The GitHub repository SasandinieJayarathna/WeddingLens contains a labelled image folder "data" with 6 categories: boho chic, garden floral, luxury glamour, minimalist modern, rustic barn, traditional classic. Examples follow, each with its label.

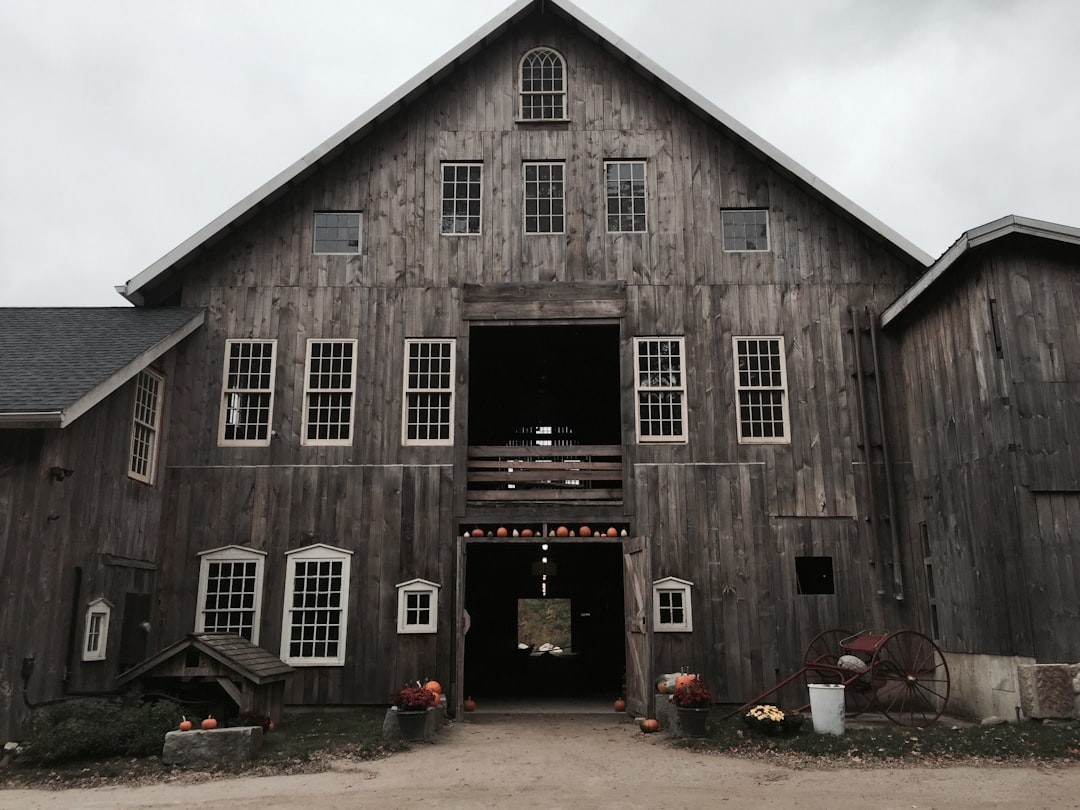
Label: rustic barn

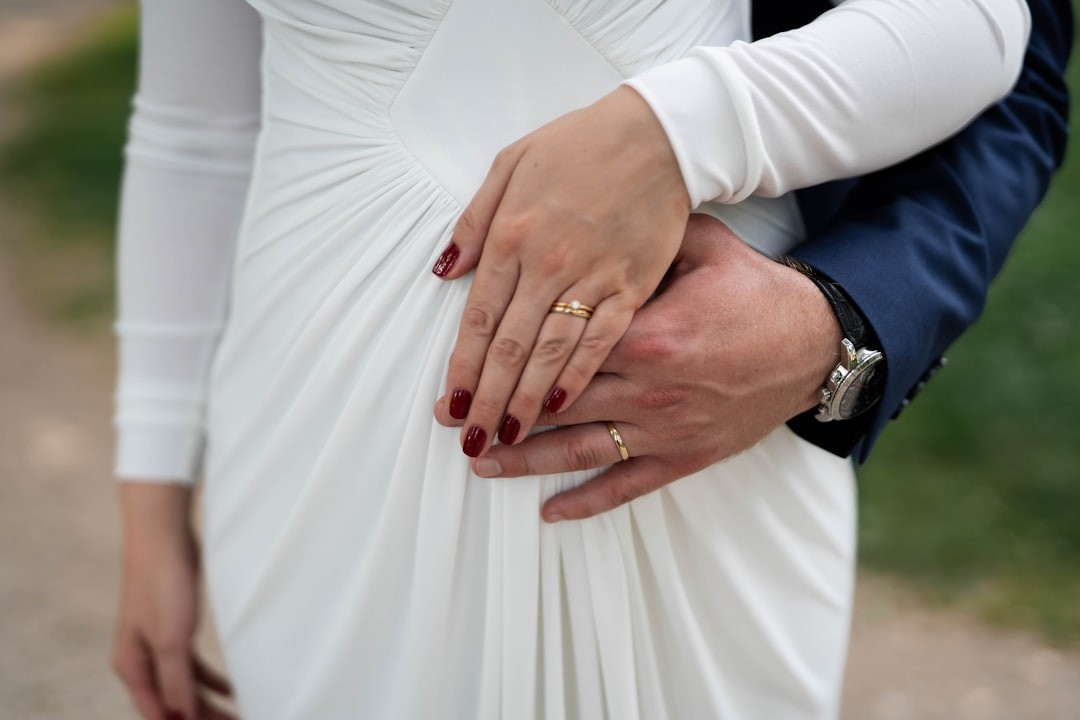
Label: minimalist modern

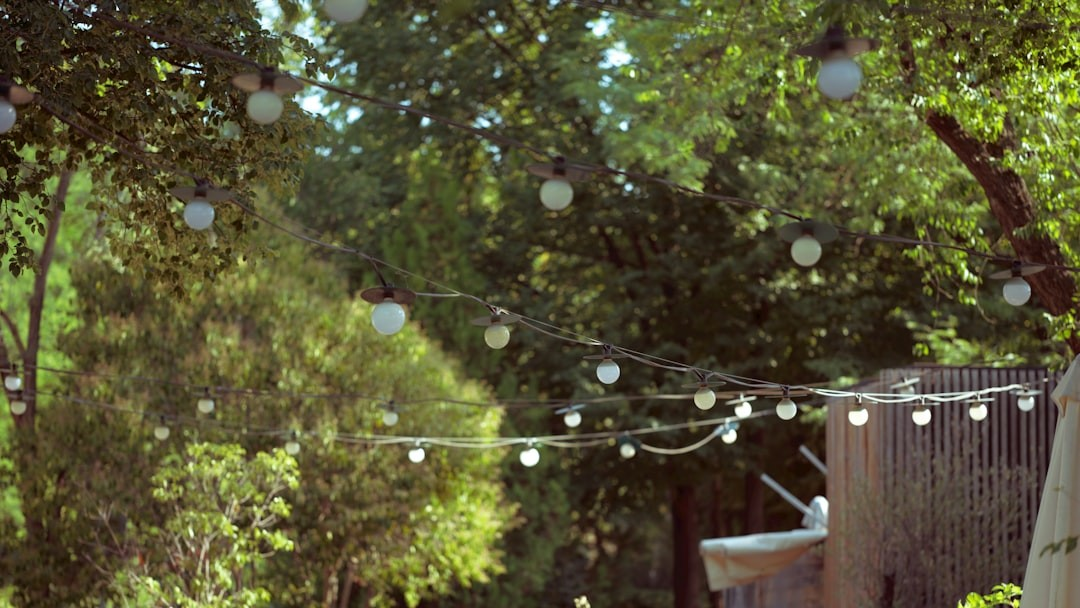
Label: garden floral

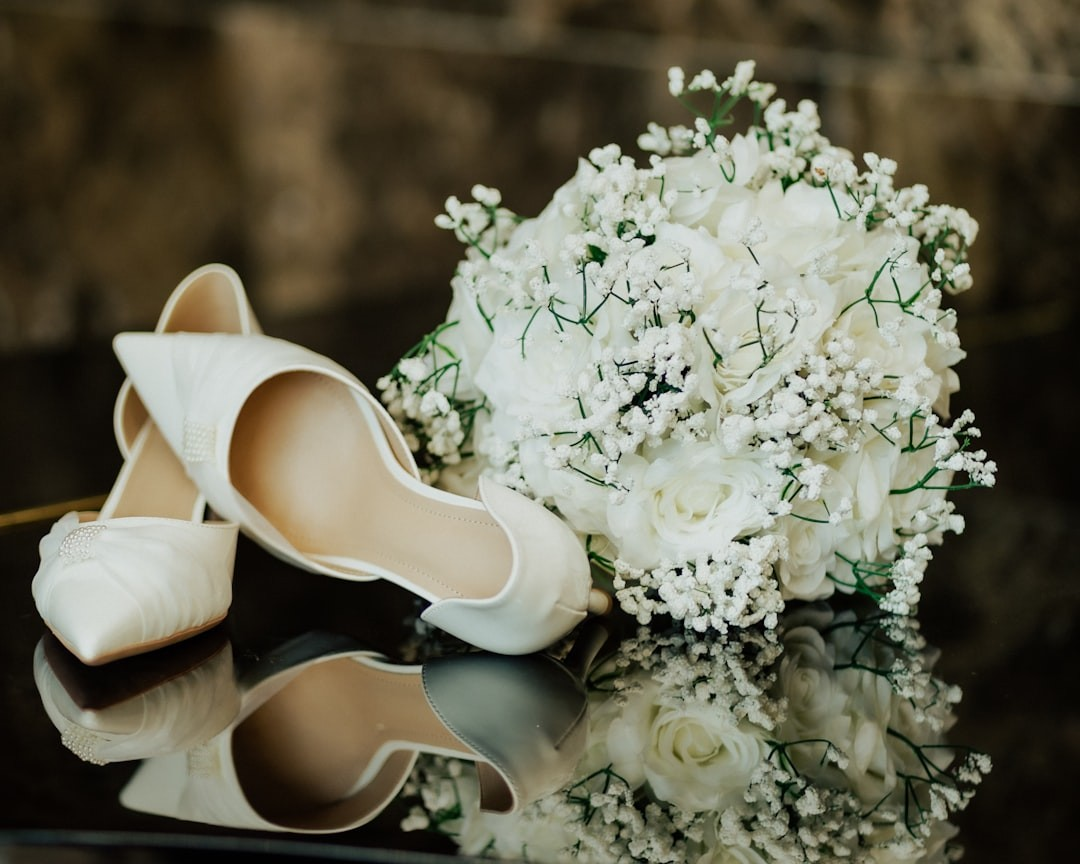
Label: luxury glamour

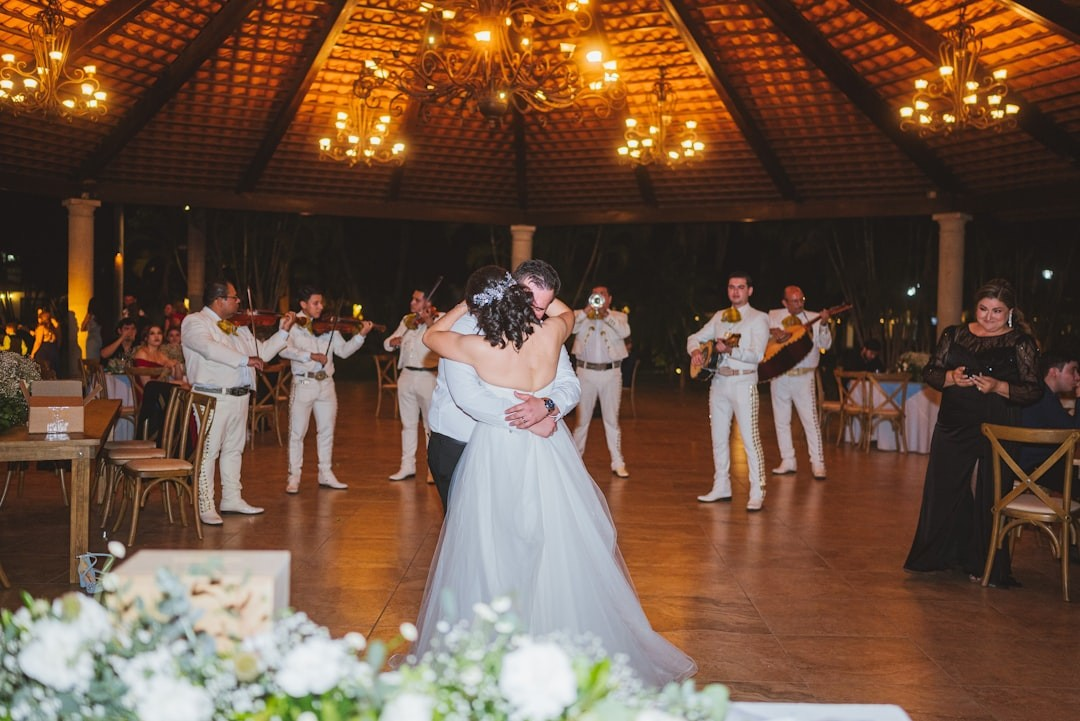
Label: traditional classic

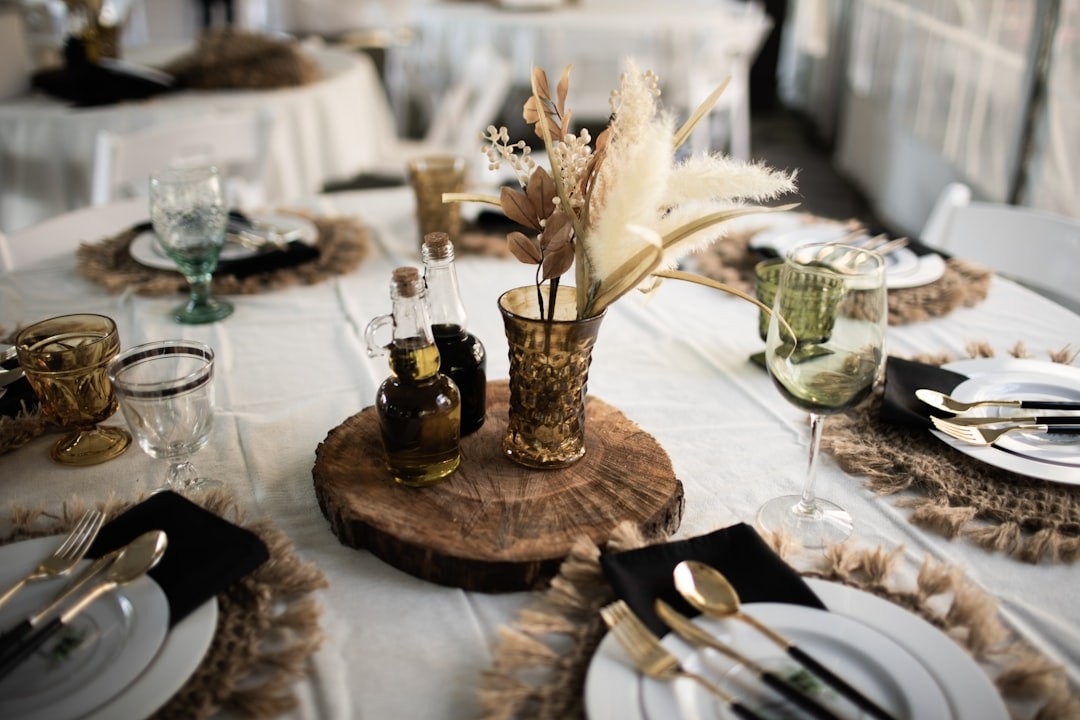
Label: boho chic
